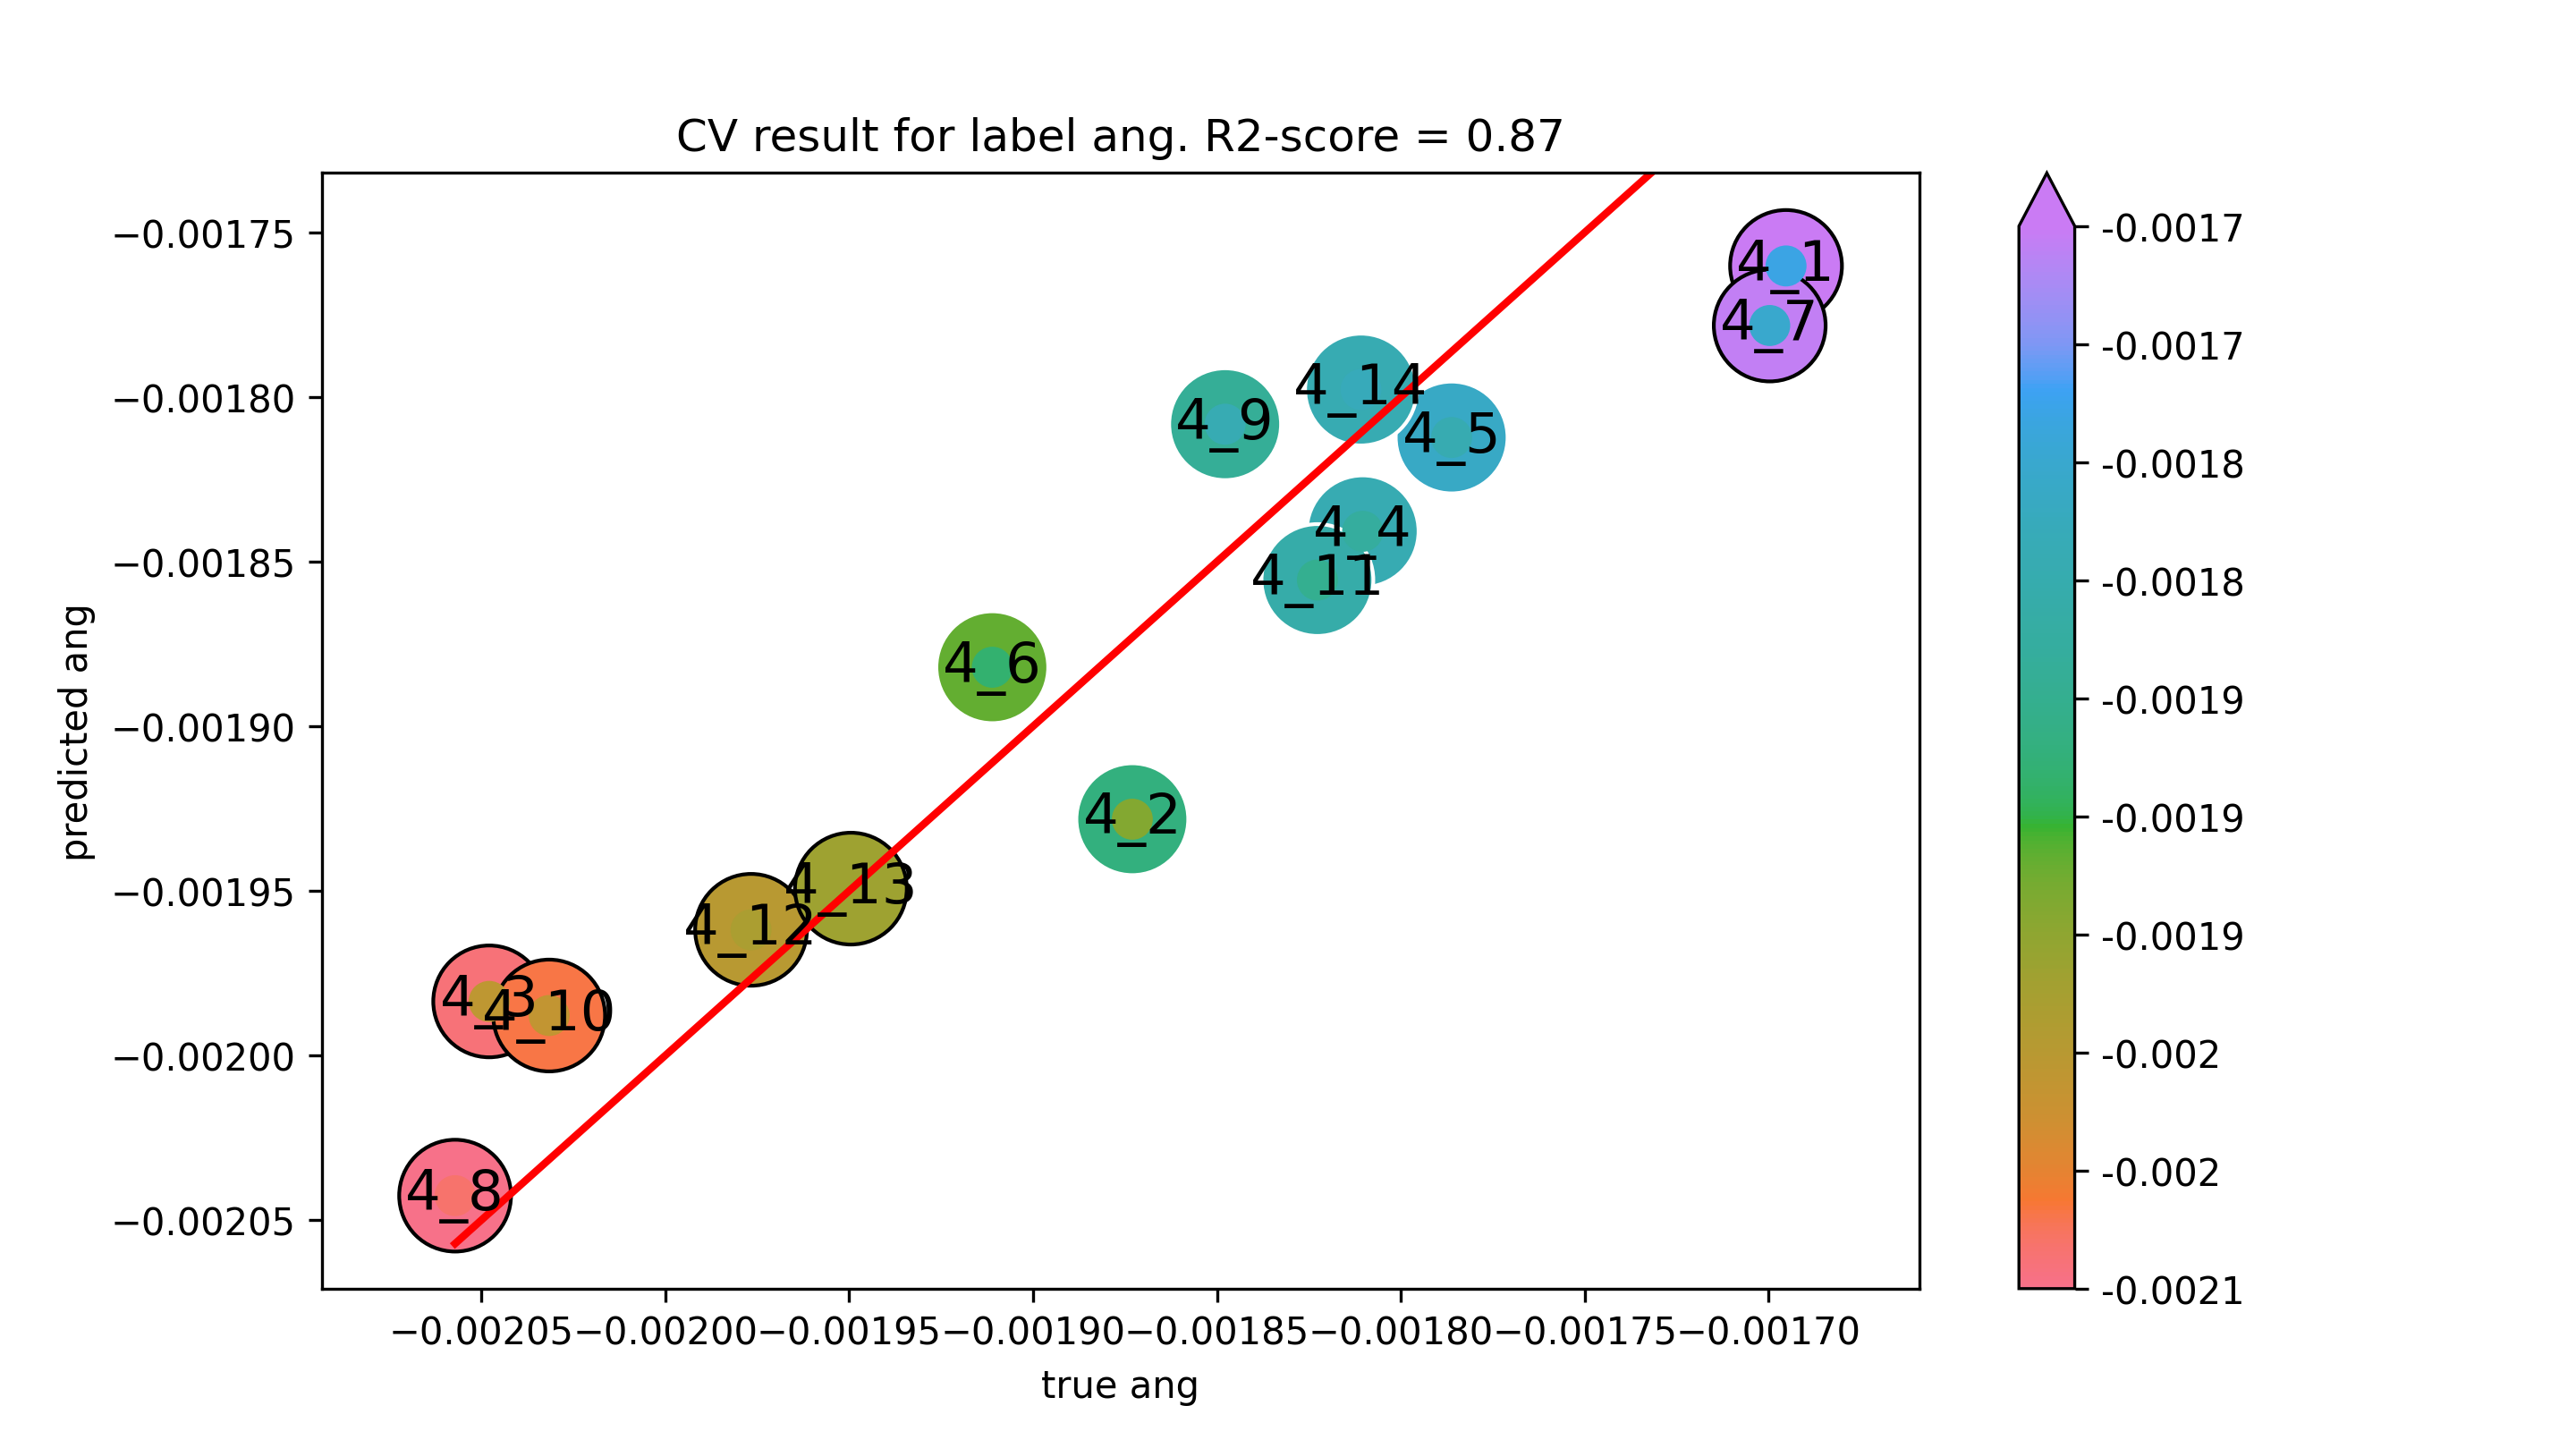

Data behind this chart, as committed beside it:
true ang, predicted ang
-0.001695, -0.00176
-0.001873, -0.001928
-0.002048, -0.001984
-0.00181, -0.001841
-0.001786, -0.001812
-0.001911, -0.001882
-0.0017, -0.001778
-0.002057, -0.002043
-0.001848, -0.001808
-0.002032, -0.001988
-0.001823, -0.001856
-0.001977, -0.001962
-0.00195, -0.001949
-0.001811, -0.001798
